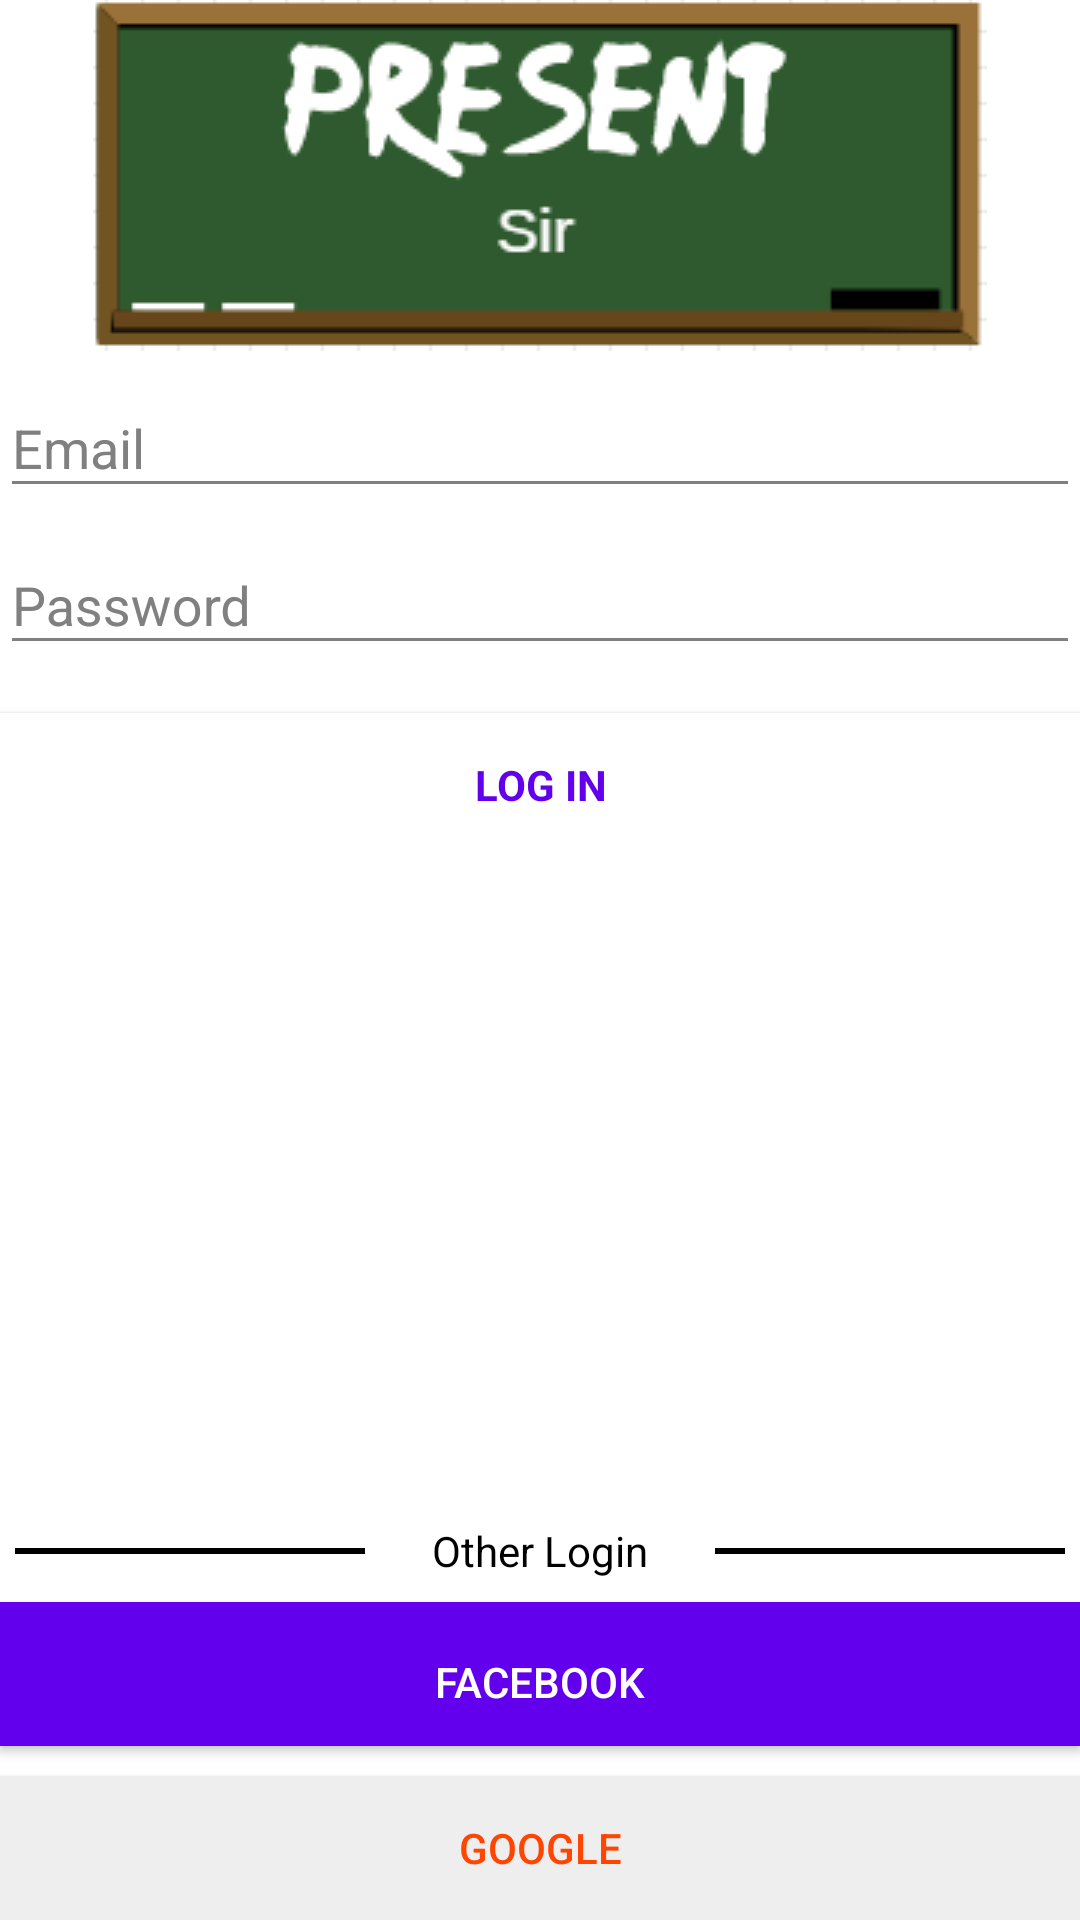

The Android layout XML behind this screen, and the referenced resources:
<!-- AndroidManifest.xml: application theme AppTheme -->
<!-- res/layout/fragment_login.xml -->
<?xml version="1.0" encoding="utf-8"?>
<LinearLayout xmlns:android="http://schemas.android.com/apk/res/android"
    xmlns:tools="http://schemas.android.com/tools"
    android:layout_width="match_parent"
    android:layout_height="match_parent"
    android:background="#ffffff"
    android:orientation="vertical"    >
    

    
    <ProgressBar
        android:id="@+id/login_progress"
        style="?android:attr/progressBarStyleLarge"
        android:layout_width="wrap_content"
        android:layout_height="wrap_content"
        android:layout_marginBottom="8dp"
        android:visibility="gone" />
    <LinearLayout
            android:layout_width="match_parent"
            android:orientation="vertical"
            android:layout_height="wrap_content">
            <ImageView
                android:layout_alignParentTop="true"
                android:src="@drawable/present_sir"
                android:layout_width="match_parent"
                android:layout_height="wrap_content" />

            <android.support.design.widget.TextInputLayout
                android:layout_width="match_parent"
                android:textColorHint="#808080"
                android:layout_height="wrap_content">

                <AutoCompleteTextView
                    android:id="@+id/email"
                    android:theme="@style/edTheme"
                    android:textColor="#808080"
                    android:textColorHint="#808080"
                    android:layout_width="match_parent"
                    android:layout_height="wrap_content"
                    android:hint="@string/prompt_email"
                    android:inputType="textEmailAddress"
                    android:maxLines="1"
                    android:singleLine="true" />

            </android.support.design.widget.TextInputLayout>

            <android.support.design.widget.TextInputLayout
                android:layout_width="match_parent"
                android:textColorHint="#808080"
                android:layout_height="wrap_content">

                <EditText
                    android:id="@+id/password"
                    android:layout_width="match_parent"
                    android:layout_height="wrap_content"
                    android:hint="Password"
                    android:textColorHint="#808080"
                    android:theme="@style/edTheme"
                    android:textColor="#808080"
                    android:imeActionId="6"
                    android:imeActionLabel="@string/action_sign_in_short"
                    android:imeOptions="actionUnspecified"
                    android:inputType="textPassword"
                    android:maxLines="1"
                    android:singleLine="true" />

            </android.support.design.widget.TextInputLayout>

            <Button
                android:onClick="LogIn"
                style="?android:textAppearanceSmall"
                android:layout_width="match_parent"
                android:layout_height="wrap_content"
                android:background="#ffffff"
                android:id="@+id/login_bt"
                android:textColor="@color/colorPrimary"
                android:layout_marginTop="16dp"
                android:text="Log In"
                android:layout_alignParentTop="true"
                android:textStyle="bold" />
            </LinearLayout>
            <LinearLayout
                android:orientation="vertical"
                android:gravity="bottom"
                android:layout_marginTop="40dp"
                android:layout_width="match_parent"
                android:layout_height="match_parent">

                <LinearLayout
                    android:layout_width="match_parent"
                    android:layout_height="44dp"
                    android:gravity="center_horizontal|center_vertical|center"
                    android:orientation="horizontal"
                    android:paddingLeft="5dp"
                    android:paddingRight="5dp"
                    android:paddingTop="10dp">

                    <LinearLayout
                        android:layout_width="match_parent"
                        android:layout_height="2dp"
                        android:layout_weight="1"
                        android:background="#000000" />

                    <TextView
                        android:layout_width="match_parent"
                        android:layout_height="match_parent"
                        android:layout_weight="1"
                        android:gravity="center"
                        android:text="Other Login"
                        android:textColor="#000000" />

                    <LinearLayout
                        android:layout_width="match_parent"
                        android:layout_height="2dp"
                        android:layout_weight="1"
                        android:background="#000000" />
                </LinearLayout>
                <Button
                    android:id="@+id/bt_fb"
                    android:layout_width="match_parent"
                    android:layout_height="wrap_content"
                    android:background="@color/colorPrimary"
                    android:paddingTop="5dp"
                    android:text="FaceBook"
                    android:textColor="#ffffff" />

                <Button
                    android:id="@+id/bt_ggl"
                    android:layout_width="match_parent"
                    android:layout_height="wrap_content"
                    android:layout_marginTop="10dp"
                    android:background="#eeeeee"
                    android:text="Google"
                    android:textColor="#FF4500" />
            </LinearLayout>
</LinearLayout>
<!-- res/layout/tool_bar.xml (included above) -->
<?xml version="1.0" encoding="utf-8"?>
<android.support.design.widget.AppBarLayout android:layout_width="match_parent"
    android:layout_height="wrap_content"
    android:theme="@style/ThemeOverlay.AppCompat.Dark.ActionBar"
    xmlns:android="http://schemas.android.com/apk/res/android">
    <android.support.v7.widget.Toolbar android:layout_width="match_parent"
        android:layout_height="wrap_content"
        android:id="@+id/tb_main"
        xmlns:app="http://schemas.android.com/apk/res-auto"
        android:background="@color/colorPrimary"
        android:elevation="4dp"
        app:layout_scrollFlags="scroll|enterAlways"
        app:popupTheme="@style/ThemeOverlay.AppCompat.Light" />
</android.support.design.widget.AppBarLayout>
<!-- resources referenced by this layout -->
<resources>
  <!-- drawable present_sir: png bitmap (drawable, 4300 bytes) -->
  <string name="action_sign_in_short">Sign in</string>
  <string name="prompt_email">Email</string>
  <style name="edTheme" parent="Theme.AppCompat.Light.DarkActionBar">
          <item name="colorControlNormal">#808080</item>
          <item name="colorControlActivated">#000000</item>
          <item name="colorControlHighlight">#000000</item>
      </style>
  <style name="AppTheme" parent="Theme.AppCompat.Light.DarkActionBar">
          
          <item name="colorPrimary">@color/colorPrimary</item>
          <item name="colorPrimaryDark">@color/colorPrimaryDark</item>
          <item name="colorAccent">@color/colorAccent</item>
      </style>
  <!-- not gathered from this repository: default colours our renderer supplied (Android Studio template values) -->
  <color name="colorPrimary">#FF6200EE</color>
  <color name="colorPrimaryDark">#FF3700B3</color>
  <color name="colorAccent">#FF03DAC5</color>
</resources>
